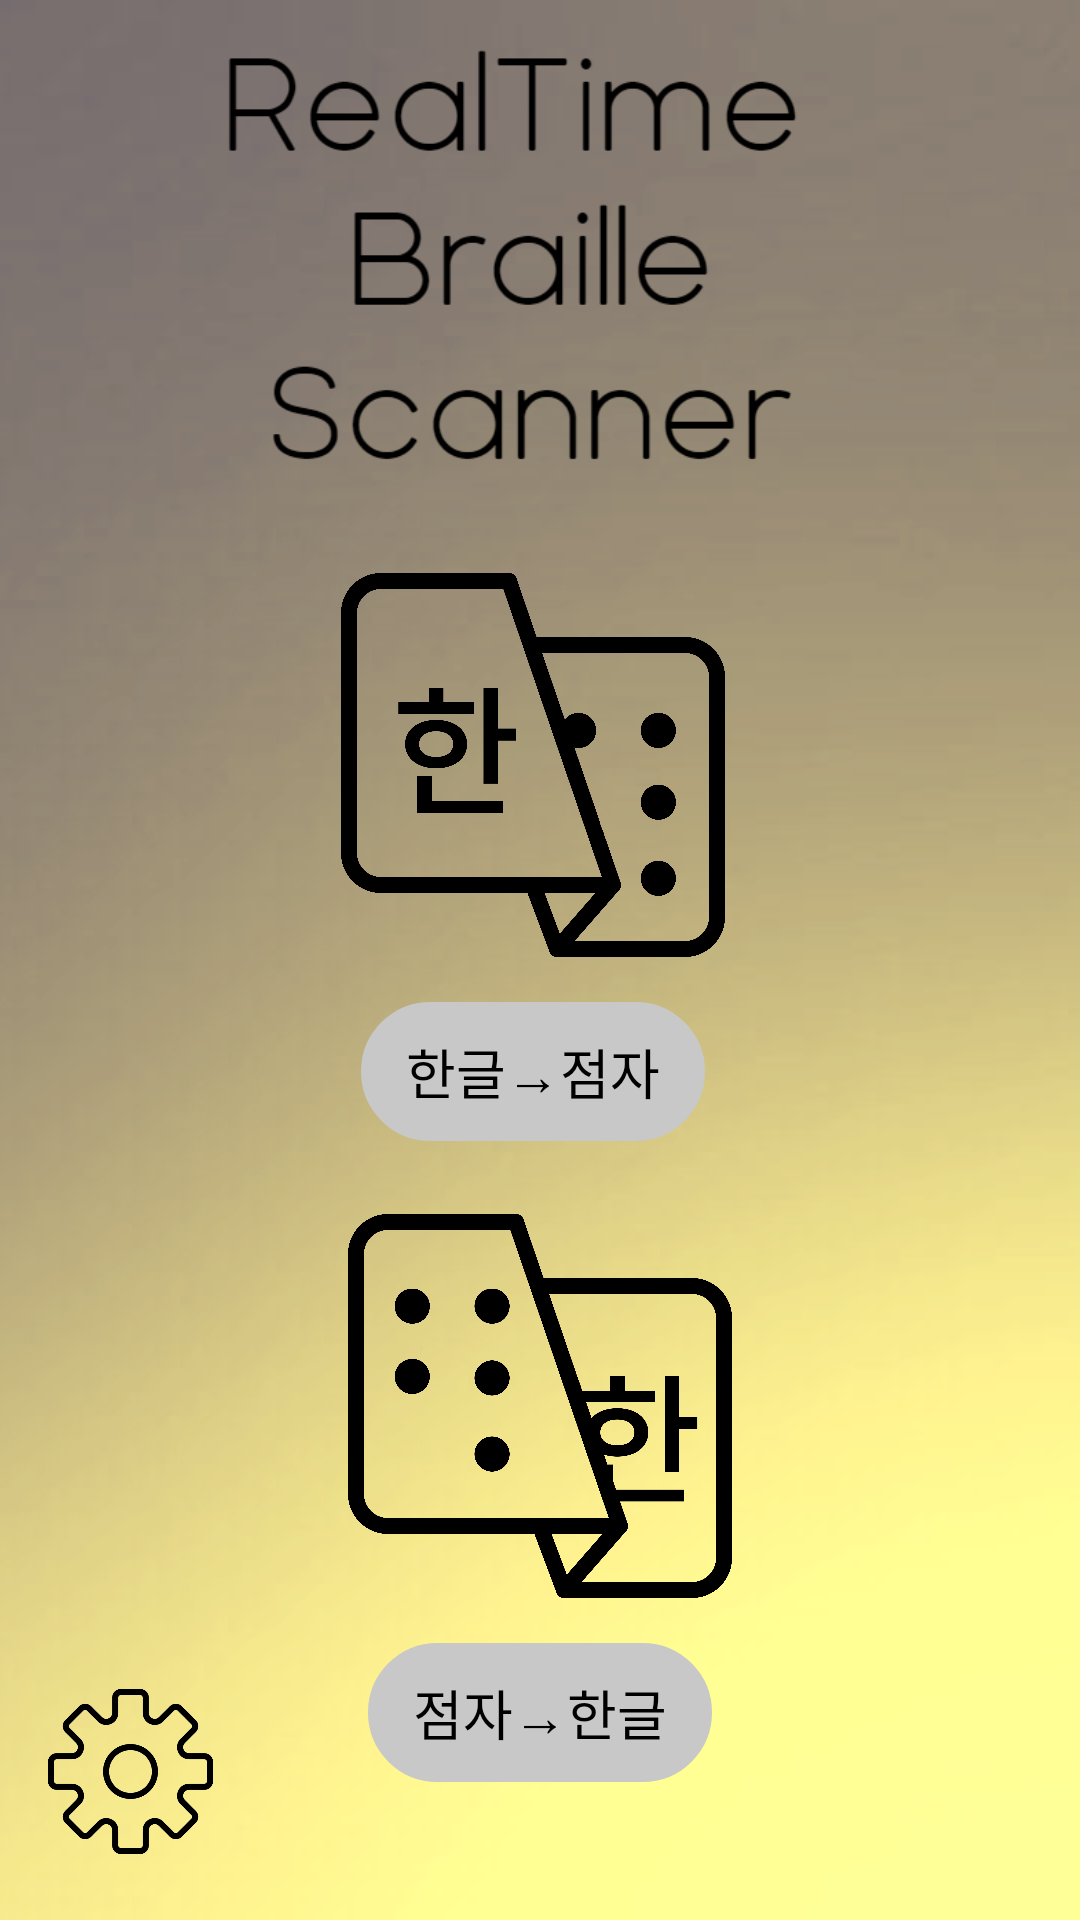

Produce the Android XML layout that renders to this screen, including the resource entries it uses.
<!-- AndroidManifest.xml: application theme Theme.RealTimeBrailleScanner -->
<!-- res/layout/main_activity.xml -->
<?xml version="1.0" encoding="utf-8"?>
<androidx.constraintlayout.widget.ConstraintLayout
    xmlns:android="http://schemas.android.com/apk/res/android"
    xmlns:app="http://schemas.android.com/apk/res-auto"
    xmlns:tools="http://schemas.android.com/tools"
    android:layout_width="match_parent"
    android:layout_height="match_parent"
    android:background="@color/white"
    tools:context=".MainActivity">

    <FrameLayout
        android:id="@+id/container_main_activity"
        android:layout_width="match_parent"
        android:layout_height="match_parent"
        tools:context=".MainActivity">

        <ImageView
            android:id="@+id/imageView"
            android:layout_width="match_parent"
            android:layout_height="match_parent"
            android:scaleType="centerCrop"
            app:srcCompat="@drawable/main_background" />

    </FrameLayout>

    <ImageView
        android:id="@+id/imageView6"
        android:layout_width="match_parent"
        android:layout_height="167dp"
        android:layout_marginTop="8dp"
        android:scaleType="centerCrop"
        app:layout_constraintStart_toStartOf="parent"
        app:layout_constraintTop_toTopOf="parent"
        app:srcCompat="@drawable/new_title" />

    <ImageView
        android:id="@+id/iv_converterHTB_main"
        android:layout_width="128dp"
        android:layout_height="128dp"
        android:layout_marginTop="16dp"
        android:src="@drawable/htb"
        app:layout_constraintEnd_toEndOf="parent"
        app:layout_constraintHorizontal_bias="0.49"
        app:layout_constraintStart_toStartOf="parent"
        app:layout_constraintTop_toBottomOf="@+id/imageView6" />

    <TextView
        android:id="@+id/tv_converterHTB_main"
        android:layout_width="wrap_content"
        android:layout_height="wrap_content"
        android:layout_marginTop="15dp"
        android:background="@drawable/converter_event"
        android:paddingHorizontal="15dp"
        android:paddingVertical="10dp"
        android:text="한글→점자"
        android:textAlignment="center"
        android:textColor="@color/black"
        android:textSize="18sp"
        app:layout_constraintEnd_toEndOf="@id/iv_converterHTB_main"
        app:layout_constraintStart_toStartOf="@id/iv_converterHTB_main"
        app:layout_constraintTop_toBottomOf="@id/iv_converterHTB_main" />

    <ImageView
        android:id="@+id/iv_converterBTH_main"
        android:layout_width="128dp"
        android:layout_height="128dp"
        android:src="@drawable/bth"
        app:layout_constraintBottom_toTopOf="@+id/iv_setting_main"
        app:layout_constraintEnd_toEndOf="parent"
        app:layout_constraintStart_toStartOf="parent"
        app:layout_constraintTop_toBottomOf="@+id/tv_converterHTB_main" />

    <TextView
        android:id="@+id/tv_converterBTH_main"
        android:layout_width="wrap_content"
        android:layout_height="wrap_content"
        android:text="점자→한글"
        android:textColor="@color/black"
        android:textSize="18sp"
        android:background="@drawable/converter_event"
        app:layout_constraintTop_toBottomOf="@id/iv_converterBTH_main"
        app:layout_constraintStart_toStartOf="@id/iv_converterBTH_main"
        app:layout_constraintEnd_toEndOf="@id/iv_converterBTH_main"
        android:paddingVertical="10dp"
        android:paddingHorizontal="15dp"
        android:layout_marginTop="15dp"/>

    <TextView
        android:id="@+id/tv_settings"
        android:layout_width="wrap_content"
        android:layout_height="wrap_content"
        android:layout_marginTop="15dp"
        android:background="@drawable/converter_event"
        android:paddingHorizontal="15dp"
        android:paddingVertical="10dp"
        android:text="설정"
        android:textColor="@color/black"
        android:textSize="18sp"
        android:visibility="gone"
        app:layout_constraintEnd_toEndOf="@id/iv_setting_main"
        app:layout_constraintStart_toStartOf="@id/iv_setting_main"
        app:layout_constraintTop_toBottomOf="@id/iv_setting_main" />

    <ImageView
        android:id="@+id/iv_setting_main"
        android:layout_width="55dp"
        android:layout_height="67dp"
        android:layout_marginStart="16dp"
        android:layout_marginBottom="16dp"
        android:src="@drawable/setting"
        app:layout_constraintBottom_toBottomOf="parent"
        app:layout_constraintStart_toStartOf="parent" />

</androidx.constraintlayout.widget.ConstraintLayout>
<!-- resources referenced by this layout -->
<resources>
  <!-- drawable bth: png bitmap (drawable, 473705 bytes) -->
  <!-- drawable converter_event (drawable) -->
  <?xml version="1.0" encoding="utf-8"?>
  <selector xmlns:android="http://schemas.android.com/apk/res/android">
      <item android:state_pressed="true" android:drawable="@drawable/converter_clicked"></item>
      <item android:state_focused="true" android:drawable="@drawable/converter_clicked"></item>
      <item android:drawable="@drawable/converter_unclicked"/>
  </selector>
  <!-- drawable htb: png bitmap (drawable, 480150 bytes) -->
  <!-- drawable main_background: png bitmap (drawable, 110847 bytes) -->
  <!-- drawable new_title: png bitmap (drawable, 27921 bytes) -->
  <!-- drawable setting: png bitmap (drawable, 16131 bytes) -->
  <style name="Theme.RealTimeBrailleScanner" parent="Theme.MaterialComponents.DayNight.DarkActionBar">
          
          <item name="colorPrimary">@color/purple_500</item>
          <item name="colorPrimaryVariant">@color/purple_700</item>
          <item name="colorOnPrimary">@color/white</item>
          
          <item name="colorSecondary">@color/teal_200</item>
          <item name="colorSecondaryVariant">@color/teal_700</item>
          <item name="colorOnSecondary">@color/black</item>
          
          <item name="android:statusBarColor" tools:targetApi="l">?attr/colorPrimaryVariant</item>
      </style>
  <!-- drawable converter_clicked (drawable) -->
  <?xml version="1.0" encoding="utf-8"?>
  <shape xmlns:android="http://schemas.android.com/apk/res/android"
      >
      <solid android:color="#959595"/>
      <corners
          android:radius="90dp" />
      <stroke
          android:width="1dp"
          android:color="#959595" />
  </shape>
  <!-- drawable converter_unclicked (drawable) -->
  <?xml version="1.0" encoding="utf-8"?>
  <shape xmlns:android="http://schemas.android.com/apk/res/android"
      >
      <solid android:color="#c8c8c8"/>
      <corners
          android:radius="90dp"/>
      <stroke
          android:width="1dp"
          android:color="#c8c8c8"/>
  </shape>
  <!-- not gathered from this repository: default colours our renderer supplied (Android Studio template values) -->
  <color name="purple_500">#FF6200EE</color>
  <color name="purple_700">#FF3700B3</color>
  <color name="teal_200">#FF03DAC5</color>
  <color name="teal_700">#FF018786</color>
  <color name="black">#FF000000</color>
  <color name="white">#FFFFFFFF</color>
</resources>
